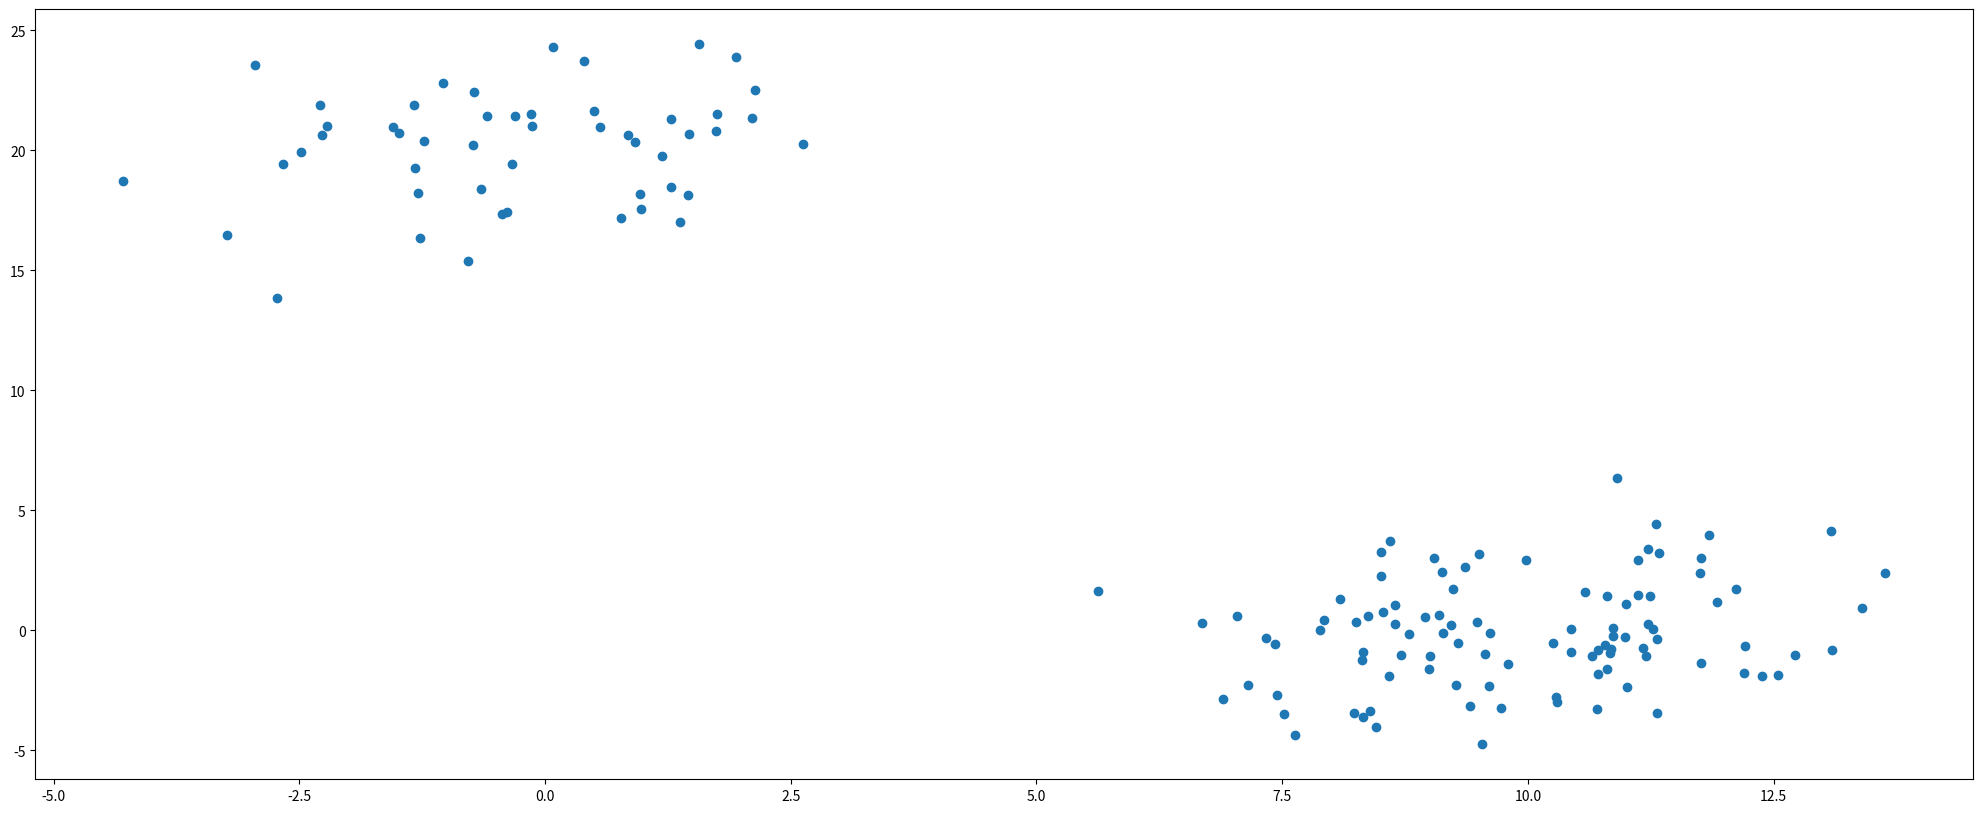

This chart was generated by the following Python code:
from matplotlib import pyplot as plt
from scipy.cluster.hierarchy import dendrogram, linkage
import numpy as np

#%matplotlib inline
np.set_printoptions(precision=5, suppress=True)
# 生成两个集群: 集群 a 有100个数据点, 集群 b 有50个数据点:
np.random.seed(1029)
a = np.random.multivariate_normal([10, 0], [[3, 1], [1, 4]], size=[100,])
b = np.random.multivariate_normal([0, 20], [[3, 1], [1, 4]], size=[50,])
X = np.concatenate((a, b),)
plt.figure(figsize=(25, 10))
plt.scatter(X[:, 0], X[:, 1])
plt.show()